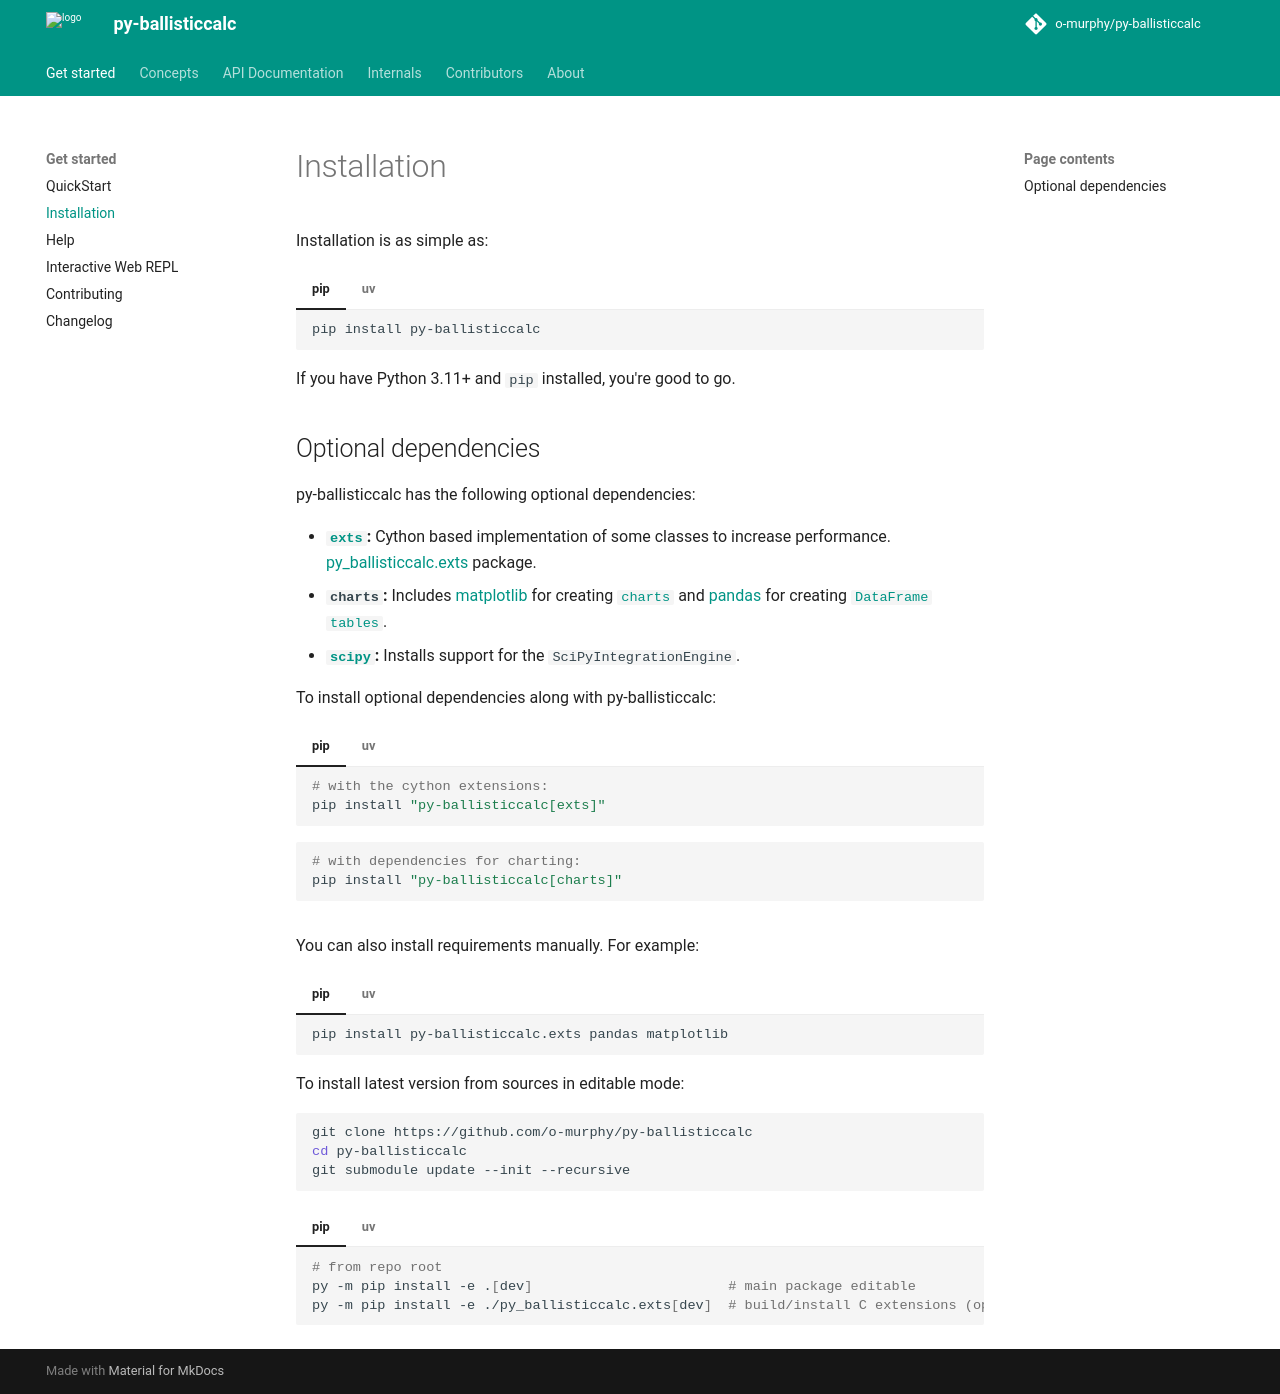

repository: o-murphy/py-ballisticcalc · page: 2.3.1/install/index.html · generator: mkdocs

# Installation

Installation is as simple as:

=== "pip"

    ```bash
    pip install py-ballisticcalc
    ```

=== "uv"

    ```bash
    uv add py-ballisticcalc 
    ```

If you have Python 3.11+ and `pip` installed, you're good to go.

[//]: # (py-ballisticcalc is also available on [conda]&#40;https://www.anaconda.com&#41; under the [conda-forge]&#40;https://conda-forge.org&#41;)

[//]: # (channel:)

[//]: # (```bash)

[//]: # (conda install py-ballisticcalc -c conda-forge)

[//]: # (```)

## Optional dependencies

py-ballisticcalc has the following optional dependencies:

* **[`exts`](internals/cython.md):** Cython based implementation of some classes to increase performance. [py_ballisticcalc.exts](https://pypi.org/project/py_ballisticcalc.exts) package.
* **`charts`:** Includes [matplotlib](https://matplotlib.org/) for creating [`charts`][py_ballisticcalc.trajectory_data.HitResult.plot] and [pandas](https://pandas.pydata.org/) for creating [`DataFrame tables`][py_ballisticcalc.trajectory_data.HitResult.dataframe].
* **[`scipy`](https://scipy.org/):** Installs support for the `SciPyIntegrationEngine`.

To install optional dependencies along with py-ballisticcalc:

=== "pip"

    ```bash
    # with the cython extensions:
    pip install "py-ballisticcalc[exts]"
    ```

    ```bash
    # with dependencies for charting:
    pip install "py-ballisticcalc[charts]"
    ```

=== "uv"

    ```bash
    # with the cython extensions:
    uv add "py-ballisticcalc[exts]"
    ```

    ```bash
    # with dependencies for charting:
    uv add "py-ballisticcalc[charts]"
    ```

You can also install requirements manually.  For example:

=== "pip"
    ```
    pip install py-ballisticcalc.exts pandas matplotlib
    ```

=== "uv"
    ```
    uv add py-ballisticcalc.exts pandas matplotlib
    ```

To install latest version from sources in editable mode:

```bash
git clone https://github.com/o-murphy/py-ballisticcalc
cd py-ballisticcalc
git submodule update --init --recursive
```

=== "pip"
    ```bash
    # from repo root
    py -m pip install -e .[dev]                        # main package editable
    py -m pip install -e ./py_ballisticcalc.exts[dev]  # build/install C extensions (optional)
    ```

=== "uv"
    ```bash
    # from repo root
    uv sync                        # main package editable
    uv sync --extra exts           # build/install C extensions (optional)
    ```
